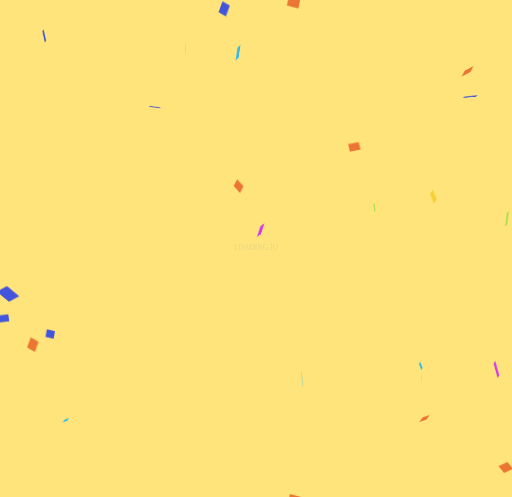
t = 0.00 s
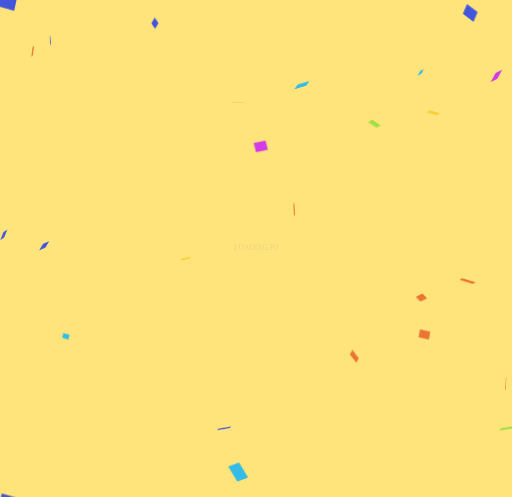
t = 1.67 s
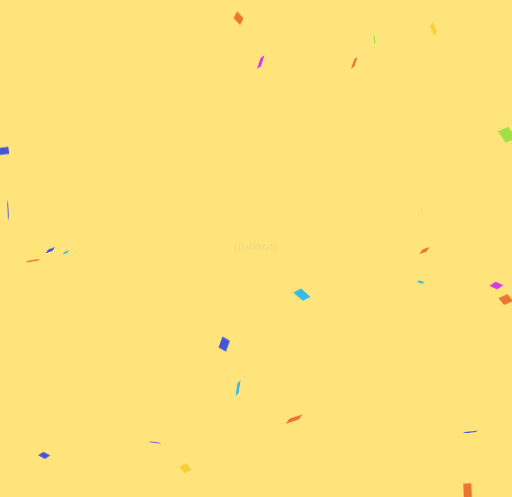
t = 3.33 s
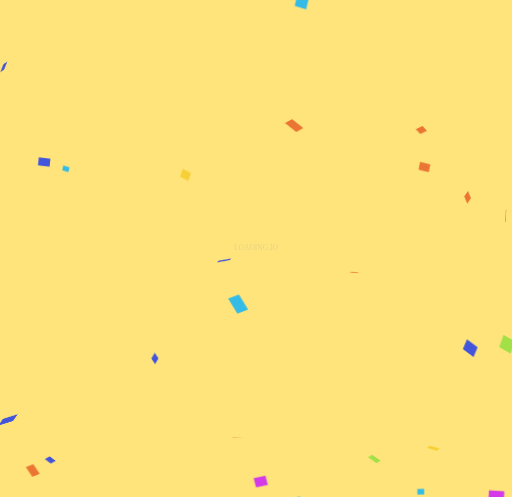
t = 5.00 s
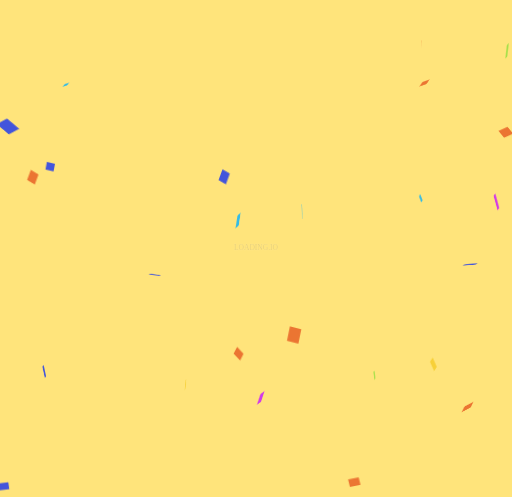
t = 6.67 s
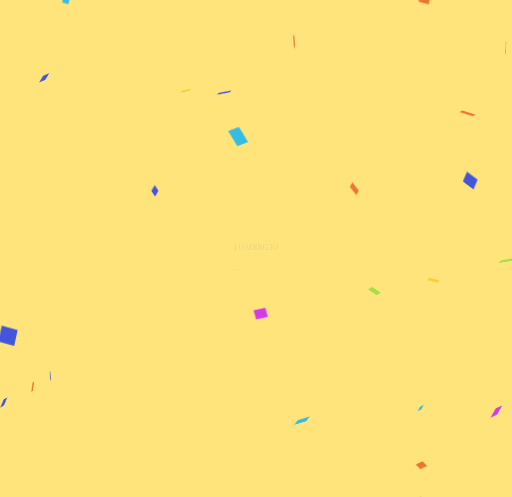
t = 8.33 s

The animated SVG that drew these frames (rendered in a browser with its animation timeline set to each time). Animation: 1 CSS @keyframes rule; frames cover the first 8.33 s, repeats indefinitely.

<svg xmlns="http://www.w3.org/2000/svg" viewBox="0 0 1021 992" preserveAspectRatio="xMidYMid" width="1021" height="992" style="shape-rendering: auto; display: block; background: rgb(255, 228, 123);"><g data-idx="1"><style type="text/css" data-idx="2">
  @keyframes ld-fall {
    0%    { transform: translate(0,0px) rotate3d(1,1,1,0deg); }
    16.6% { transform: translate(0,167.33333333333334px) rotate3d(1,1,1,180deg); }
    33.3% { transform: translate(0,334.6666666666667px) rotate3d(1,1,1,360deg); }
    50.0% { transform: translate(0,502px) rotate3d(1,1,1,540deg); }
    66.6% { transform: translate(0,669.3333333333334px) rotate3d(1,1,1,720deg); }
    83.3% { transform: translate(0,836.6666666666666px) rotate3d(1,1,1,900deg); }
    100%  { transform: translate(0,1004px) rotate3d(1,1,1,1080deg) ; }
  }
  .ld.ld-fall {
    animation: ld-fall 4s linear infinite;
  }
  .ld.ld-fall2 {
    animation: ld-fall 4s linear infinite;
    animation-fill-mode: forwards;
  }
</style>
  <g transform="matrix(1,0,0,1,0,648.0536499023438)" data-idx="3"><g transform="matrix(1,0,0,1,938.1674194335938,0)" data-idx="4">
<g style="animation-delay: -717.093s; animation-duration: 2s; animation-play-state: paused; transform: matrix3d(-0.0897174, 0.0986476, 0.99107, 0, 0.99107, -0.0897174, 0.0986476, 0, 0.0986476, 0.99107, -0.0897174, 0, 0, 549.05, 0, 1);" class="ld ld-fall2" data-idx="5">
<rect fill="#4355db" style="transform: matrix(2.78139, 0, 0, 2.78139, 0, 0);" height="9.241593534046537" width="10.068390147814148" y="-4.620796767023268" x="-5.034195073907074" data-idx="6"></rect>
</g></g><g transform="matrix(1,0,0,1,447.0150451660156,0)" data-idx="7">
<g style="animation-delay: -716.744s; animation-duration: 2s; animation-play-state: paused; transform: matrix3d(0.828819, 0.471859, -0.300679, 0, -0.300679, 0.828819, 0.471859, 0, 0.471859, -0.300679, 0.828819, 0, 0, 373.704, 0, 1);" class="ld ld-fall2" data-idx="8">
<rect fill="#4355db" style="transform: matrix(2.75346, 0, 0, 2.75346, 0, 0);" height="9.445819440348846" width="6.448141790459355" y="-4.722909720174423" x="-3.2240708952296777" data-idx="9"></rect>
</g></g><g transform="matrix(1,0,0,1,15.435770034790039,0)" data-idx="10">
<g style="animation-delay: -715.755s; animation-duration: 4s; animation-play-state: paused; transform: matrix3d(0.603845, -0.329607, 0.725762, 0, 0.725762, 0.603845, -0.329607, 0, -0.329607, 0.725762, 0.603845, 0, 0, 942.588, 0, 1);" class="ld ld-fall2" data-idx="11">
<rect fill="#4355db" style="transform: matrix(3.3221, 0, 0, 3.3221, 0, 0);" height="10.123371832849479" width="10.138424984707807" y="-5.061685916424739" x="-5.069212492353904" data-idx="12"></rect>
</g></g><g transform="matrix(1,0,0,1,65.00952911376953,0)" data-idx="13">
<g style="animation-delay: -716.158s; animation-duration: 4s; animation-play-state: paused; transform: matrix3d(0.82256, 0.480926, -0.303487, 0, -0.303487, 0.82256, 0.480926, 0, 0.480926, -0.303487, 0.82256, 0, 0, 39.7795, 0, 1);" class="ld ld-fall2" data-idx="14">
<rect fill="#eb7532" style="transform: matrix(2.6287, 0, 0, 2.6287, 0, 0);" height="9.368277727398771" width="7.1363789745635895" y="-4.684138863699386" x="-3.5681894872817947" data-idx="15"></rect>
</g></g><g transform="matrix(1,0,0,1,990.3709716796875,0)" data-idx="16">
<g style="animation-delay: -716.355s; animation-duration: 4s; animation-play-state: paused; transform: matrix3d(0.261055, 0.94342, -0.204475, 0, -0.204475, 0.261055, 0.94342, 0, 0.94342, -0.204475, 0.261055, 0, 0, 89.4528, 0, 1);" class="ld ld-fall2" data-idx="17">
<rect fill="#d23be7" style="transform: matrix(2.6058, 0, 0, 2.6058, 0, 0);" height="6.781869677049018" width="11.773835717701704" y="-3.390934838524509" x="-5.886917858850852" data-idx="18"></rect>
</g></g><g transform="matrix(1,0,0,1,87.74506378173828,0)" data-idx="19">
<g style="animation-delay: -717.704s; animation-duration: 4s; animation-play-state: paused; transform: matrix3d(0.215503, 0.960509, -0.176012, 0, -0.176012, 0.215503, 0.960509, 0, 0.960509, -0.176012, 0.215503, 0, 0, 427.797, 0, 1);" class="ld ld-fall2" data-idx="20">
<rect fill="#4355db" style="transform: matrix(2.0467, 0, 0, 2.0467, 0, 0);" height="7.864789613033336" width="11.467223569932994" y="-3.932394806516668" x="-5.733611784966497" data-idx="21"></rect>
</g></g><g transform="matrix(1,0,0,1,475.7487487792969,0)" data-idx="22">
<g style="animation-delay: -715.448s; animation-duration: 2s; animation-play-state: paused; transform: matrix3d(0.640399, 0.692261, -0.332661, 0, -0.332661, 0.640399, 0.692261, 0, 0.692261, -0.332661, 0.640399, 0, 0, 727.504, 0, 1);" class="ld ld-fall2" data-idx="23">
<rect fill="#eb7532" style="transform: matrix(1.9953, 0, 0, 1.9953, 0, 0);" height="10.526165759963105" width="10.041892098367551" y="-5.263082879981552" x="-5.020946049183776" data-idx="24"></rect>
</g></g><g transform="matrix(1,0,0,1,99.79691314697266,0)" data-idx="25">
<g style="animation-delay: -716.074s; animation-duration: 4s; animation-play-state: paused; transform: matrix3d(0.959696, 0.217854, -0.17755, 0, -0.17755, 0.959696, 0.217854, 0, 0.217854, -0.17755, 0.959696, 0, 0, 18.6158, 0, 1);" class="ld ld-fall2" data-idx="26">
<rect fill="#4355db" style="transform: matrix(1.96585, 0, 0, 1.96585, 0, 0);" height="8.066358666705376" width="8.60444880464231" y="-4.033179333352688" x="-4.302224402321155" data-idx="27"></rect>
</g></g><g transform="matrix(1,0,0,1,864.579345703125,0)" data-idx="28">
<g style="animation-delay: -715.49s; animation-duration: 2s; animation-play-state: paused; transform: matrix3d(0.389171, 0.880736, -0.269907, 0, -0.269907, 0.389171, 0.880736, 0, 0.880736, -0.269907, 0.389171, 0, 0, 748.534, 0, 1);" class="ld ld-fall2" data-idx="29">
<rect fill="#f7d038" style="transform: matrix(2.99175, 0, 0, 2.99175, 0, 0);" height="7.0929265604769425" width="7.070631372223238" y="-3.5464632802384712" x="-3.535315686111619" data-idx="30"></rect>
</g></g><g transform="matrix(1,0,0,1,932.8443603515625,0)" data-idx="31">
<g style="animation-delay: -717.985s; animation-duration: 4s; animation-play-state: paused; transform: matrix3d(-0.331754, 0.705597, 0.626157, 0, 0.626157, -0.331754, 0.705597, 0, 0.705597, 0.626157, -0.331754, 0, 0, 498.333, 0, 1);" class="ld ld-fall2" data-idx="32">
<rect fill="#eb7532" style="transform: matrix(2.52596, 0, 0, 2.52596, 0, 0);" height="11.311256871117276" width="6.405038516173279" y="-5.655628435558638" x="-3.2025192580866393" data-idx="33"></rect>
</g></g><g transform="matrix(1,0,0,1,846.7029418945312,0)" data-idx="34">
<g style="animation-delay: -716.372s; animation-duration: 2s; animation-play-state: paused; transform: matrix3d(-0.285683, 0.428488, 0.857195, 0, 0.857195, -0.285683, 0.428488, 0, 0.428488, 0.857195, -0.285683, 0, 0, 187.594, 0, 1);" class="ld ld-fall2" data-idx="35">
<rect fill="#eb7532" style="transform: matrix(2.22439, 0, 0, 2.22439, 0, 0);" height="7.456441006180908" width="9.611897672817364" y="-3.728220503090454" x="-4.805948836408682" data-idx="36"></rect>
</g></g><g transform="matrix(1,0,0,1,7.1139936447143555,0)" data-idx="37">
<g style="animation-delay: -715.975s; animation-duration: 2s; animation-play-state: paused; transform: matrix3d(0.981172, -0.126828, 0.145656, 0, 0.145656, 0.981172, -0.126828, 0, -0.126828, 0.145656, 0.981172, 0, 0, 991.311, 0, 1);" class="ld ld-fall2" data-idx="38">
<rect fill="#4355db" style="transform: matrix(2.0299, 0, 0, 2.0299, 0, 0);" height="6.936951453749228" width="10.000043503590895" y="-3.468475726874614" x="-5.0000217517954475" data-idx="39"></rect>
</g></g><g transform="matrix(1,0,0,1,1009.1741943359375,0)" data-idx="40">
<g style="animation-delay: -716.567s; animation-duration: 2s; animation-play-state: paused; transform: matrix3d(0.729086, -0.329159, 0.600073, 0, 0.600073, 0.729086, -0.329159, 0, -0.329159, 0.600073, 0.729086, 0, 0, 284.852, 0, 1);" class="ld ld-fall2" data-idx="41">
<rect fill="#eb7532" style="transform: matrix(2.47601, 0, 0, 2.47601, 0, 0);" height="7.587651448054601" width="9.994057934910227" y="-3.7938257240273003" x="-4.997028967455114" data-idx="42"></rect>
</g></g><g transform="matrix(1,0,0,1,1011.6148681640625,0)" data-idx="43">
<g style="animation-delay: -715.155s; animation-duration: 4s; animation-play-state: paused; transform: matrix3d(-0.115321, 0.984703, 0.130618, 0, 0.130618, -0.115321, 0.984703, 0, 0.984703, 0.130618, -0.115321, 0, 0, 792.321, 0, 1);" class="ld ld-fall2" data-idx="44">
<rect fill="#a3e048" style="transform: matrix(3.40746, 0, 0, 3.40746, 0, 0);" height="8.674789432316587" width="8.086215119630909" y="-4.337394716158293" x="-4.043107559815454" data-idx="45"></rect>
</g></g><g transform="matrix(1,0,0,1,474.8825378417969,0)" data-idx="46">
<g style="animation-delay: -716.918s; animation-duration: 2s; animation-play-state: paused; transform: matrix3d(-0.144806, 0.974734, 0.170072, 0, 0.170072, -0.144806, 0.974734, 0, 0.974734, 0.170072, -0.144806, 0, 0, 460.933, 0, 1);" class="ld ld-fall2" data-idx="47">
<rect fill="#34bbe6" style="transform: matrix(3.18031, 0, 0, 3.18031, 0, 0);" height="11.644015439282235" width="8.291344046399189" y="-5.8220077196411175" x="-4.1456720231995945" data-idx="48"></rect>
</g></g><g transform="matrix(1,0,0,1,839.3668212890625,0)" data-idx="49">
<g style="animation-delay: -716.327s; animation-duration: 4s; animation-play-state: paused; transform: matrix3d(0.348251, 0.90308, -0.251331, 0, -0.251331, 0.348251, 0.90308, 0, 0.90308, -0.251331, 0.348251, 0, 0, 82.4747, 0, 1);" class="ld ld-fall2" data-idx="50">
<rect fill="#34bbe6" style="transform: matrix(1.56692, 0, 0, 1.56692, 0, 0);" height="7.149901271356995" width="8.682496969391886" y="-3.5749506356784977" x="-4.341248484695943" data-idx="51"></rect>
</g></g><g transform="matrix(1,0,0,1,602.127685546875,0)" data-idx="52">
<g style="animation-delay: -716.428s; animation-duration: 4s; animation-play-state: paused; transform: matrix3d(0.0396724, 0.998484, -0.0381563, 0, -0.0381563, 0.0396724, 0.998484, 0, 0.998484, -0.0381563, 0.0396724, 0, 0, 107.963, 0, 1);" class="ld ld-fall2" data-idx="53">
<rect fill="#34bbe6" style="transform: matrix(3.34295, 0, 0, 3.34295, 0, 0);" height="8.003396731259217" width="7.3360741011778465" y="-4.001698365629609" x="-3.6680370505889233" data-idx="54"></rect>
</g></g><g transform="matrix(1,0,0,1,308.7110595703125,0)" data-idx="55">
<g style="animation-delay: -717.134s; animation-duration: 2s; animation-play-state: paused; transform: matrix3d(0.13309, -0.117236, 0.984146, 0, 0.984146, 0.13309, -0.117236, 0, -0.117236, 0.984146, 0.13309, 0, 0, 569.417, 0, 1);" class="ld ld-fall2" data-idx="56">
<rect fill="#4355db" style="transform: matrix(2.05686, 0, 0, 2.05686, 0, 0);" height="10.516735993630594" width="6.890562157991862" y="-5.258367996815297" x="-3.445281078995931" data-idx="57"></rect>
</g></g><g transform="matrix(1,0,0,1,586.6386108398438,0)" data-idx="58">
<g style="animation-delay: -717.415s; animation-duration: 4s; animation-play-state: paused; transform: matrix3d(0.950256, 0.243705, -0.193961, 0, -0.193961, 0.950256, 0.243705, 0, 0.243705, -0.193961, 0.950256, 0, 0, 355.373, 0, 1);" class="ld ld-fall2" data-idx="59">
<rect fill="#eb7532" style="transform: matrix(2.8668, 0, 0, 2.8668, 0, 0);" height="10.589254286702037" width="8.352277238264218" y="-5.294627143351018" x="-4.176138619132109" data-idx="60"></rect>
</g></g><g transform="matrix(1,0,0,1,369.9222717285156,0)" data-idx="61">
<g style="animation-delay: -717.807s; animation-duration: 4s; animation-play-state: paused; transform: matrix3d(-0.0777195, 0.993403, 0.0843161, 0, 0.0843161, -0.0777195, 0.993403, 0, 0.993403, 0.0843161, -0.0777195, 0, 0, 453.721, 0, 1);" class="ld ld-fall2" data-idx="62">
<rect fill="#f7d038" style="transform: matrix(2.50651, 0, 0, 2.50651, 0, 0);" height="7.412661618147512" width="7.686362466161422" y="-3.706330809073756" x="-3.843181233080711" data-idx="63"></rect>
</g></g><g transform="matrix(1,0,0,1,131.00938415527344,0)" data-idx="64">
<g style="animation-delay: -716.379s; animation-duration: 2s; animation-play-state: paused; transform: matrix3d(-0.269805, 0.388931, 0.880873, 0, 0.880873, -0.269805, 0.388931, 0, 0.388931, 0.880873, -0.269805, 0, 0, 190.775, 0, 1);" class="ld ld-fall2" data-idx="65">
<rect fill="#34bbe6" style="transform: matrix(1.60301, 0, 0, 1.60301, 0, 0);" height="6.4474189014487955" width="8.293450036293923" y="-3.2237094507243977" x="-4.146725018146961" data-idx="66"></rect>
</g></g><g transform="matrix(1,0,0,1,706.732421875,0)" data-idx="67">
<g style="animation-delay: -718.584s; animation-duration: 4s; animation-play-state: paused; transform: matrix3d(0.953231, -0.189051, 0.23582, 0, 0.23582, 0.953231, -0.189051, 0, -0.189051, 0.23582, 0.953231, 0, 0, 649.263, 0, 1);" class="ld ld-fall2" data-idx="68">
<rect fill="#eb7532" style="transform: matrix(2.13065, 0, 0, 2.13065, 0, 0);" height="7.315757206918994" width="10.421002976799388" y="-3.657878603459497" x="-5.210501488399694" data-idx="69"></rect>
</g></g><g transform="matrix(1,0,0,1,519.9949951171875,0)" data-idx="70">
<g style="animation-delay: -715.623s; animation-duration: 2s; animation-play-state: paused; transform: matrix3d(-0.279332, 0.867294, 0.412038, 0, 0.412038, -0.279332, 0.867294, 0, 0.867294, 0.412038, -0.279332, 0, 0, 815.081, 0, 1);" class="ld ld-fall2" data-idx="71">
<rect fill="#d23be7" style="transform: matrix(2.25324, 0, 0, 2.25324, 0, 0);" height="8.63752888574401" width="11.028085086705179" y="-4.318764442872005" x="-5.5140425433525895" data-idx="72"></rect>
</g></g><g transform="matrix(1,0,0,1,840.6265869140625,0)" data-idx="73">
<g style="animation-delay: -716.225s; animation-duration: 2s; animation-play-state: paused; transform: matrix3d(-0.0221251, 0.999499, 0.0226259, 0, 0.0226259, -0.0221251, 0.999499, 0, 0.999499, 0.0226259, -0.0221251, 0, 0, 113.62, 0, 1);" class="ld ld-fall2" data-idx="74">
<rect fill="#eb7532" style="transform: matrix(2.22705, 0, 0, 2.22705, 0, 0);" height="6.272466344110892" width="8.80184306213736" y="-3.136233172055446" x="-4.40092153106868" data-idx="75"></rect>
</g></g><g transform="matrix(1,0,0,1,746.7850952148438,0)" data-idx="76">
<g style="animation-delay: -715.533s; animation-duration: 2s; animation-play-state: paused; transform: matrix3d(0.124313, 0.986083, -0.110395, 0, -0.110395, 0.124313, 0.986083, 0, 0.986083, -0.110395, 0.124313, 0, 0, 769.986, 0, 1);" class="ld ld-fall2" data-idx="77">
<rect fill="#a3e048" style="transform: matrix(2.04393, 0, 0, 2.04393, 0, 0);" height="10.599244416563106" width="7.518963951085894" y="-5.299622208281553" x="-3.759481975542947" data-idx="78"></rect>
</g></g></g>
  <g transform="matrix(1,0,0,1,0,-355.94635009765625)" data-idx="79"><g transform="matrix(1,0,0,1,938.1674194335938,0)" data-idx="80">
<g style="animation-delay: -717.093s; animation-duration: 2s; animation-play-state: paused; transform: matrix3d(-0.0897174, 0.0986476, 0.99107, 0, 0.99107, -0.0897174, 0.0986476, 0, 0.0986476, 0.99107, -0.0897174, 0, 0, 549.05, 0, 1);" class="ld ld-fall" data-idx="81">
<rect fill="#4355db" style="transform: matrix(2.78139, 0, 0, 2.78139, 0, 0);" height="9.241593534046537" width="10.068390147814148" y="-4.620796767023268" x="-5.034195073907074" data-idx="82"></rect>
</g></g><g transform="matrix(1,0,0,1,447.0150451660156,0)" data-idx="83">
<g style="animation-delay: -716.744s; animation-duration: 2s; animation-play-state: paused; transform: matrix3d(0.828819, 0.471859, -0.300679, 0, -0.300679, 0.828819, 0.471859, 0, 0.471859, -0.300679, 0.828819, 0, 0, 373.704, 0, 1);" class="ld ld-fall" data-idx="84">
<rect fill="#4355db" style="transform: matrix(2.75346, 0, 0, 2.75346, 0, 0);" height="9.445819440348846" width="6.448141790459355" y="-4.722909720174423" x="-3.2240708952296777" data-idx="85"></rect>
</g></g><g transform="matrix(1,0,0,1,15.435770034790039,0)" data-idx="86">
<g style="animation-delay: -715.755s; animation-duration: 4s; animation-play-state: paused; transform: matrix3d(0.603845, -0.329607, 0.725762, 0, 0.725762, 0.603845, -0.329607, 0, -0.329607, 0.725762, 0.603845, 0, 0, 942.588, 0, 1);" class="ld ld-fall" data-idx="87">
<rect fill="#4355db" style="transform: matrix(3.3221, 0, 0, 3.3221, 0, 0);" height="10.123371832849479" width="10.138424984707807" y="-5.061685916424739" x="-5.069212492353904" data-idx="88"></rect>
</g></g><g transform="matrix(1,0,0,1,65.00952911376953,0)" data-idx="89">
<g style="animation-delay: -716.158s; animation-duration: 4s; animation-play-state: paused; transform: matrix3d(0.82256, 0.480926, -0.303487, 0, -0.303487, 0.82256, 0.480926, 0, 0.480926, -0.303487, 0.82256, 0, 0, 39.7795, 0, 1);" class="ld ld-fall" data-idx="90">
<rect fill="#eb7532" style="transform: matrix(2.6287, 0, 0, 2.6287, 0, 0);" height="9.368277727398771" width="7.1363789745635895" y="-4.684138863699386" x="-3.5681894872817947" data-idx="91"></rect>
</g></g><g transform="matrix(1,0,0,1,990.3709716796875,0)" data-idx="92">
<g style="animation-delay: -716.355s; animation-duration: 4s; animation-play-state: paused; transform: matrix3d(0.261055, 0.94342, -0.204475, 0, -0.204475, 0.261055, 0.94342, 0, 0.94342, -0.204475, 0.261055, 0, 0, 89.4528, 0, 1);" class="ld ld-fall" data-idx="93">
<rect fill="#d23be7" style="transform: matrix(2.6058, 0, 0, 2.6058, 0, 0);" height="6.781869677049018" width="11.773835717701704" y="-3.390934838524509" x="-5.886917858850852" data-idx="94"></rect>
</g></g><g transform="matrix(1,0,0,1,87.74506378173828,0)" data-idx="95">
<g style="animation-delay: -717.704s; animation-duration: 4s; animation-play-state: paused; transform: matrix3d(0.215503, 0.960509, -0.176012, 0, -0.176012, 0.215503, 0.960509, 0, 0.960509, -0.176012, 0.215503, 0, 0, 427.797, 0, 1);" class="ld ld-fall" data-idx="96">
<rect fill="#4355db" style="transform: matrix(2.0467, 0, 0, 2.0467, 0, 0);" height="7.864789613033336" width="11.467223569932994" y="-3.932394806516668" x="-5.733611784966497" data-idx="97"></rect>
</g></g><g transform="matrix(1,0,0,1,475.7487487792969,0)" data-idx="98">
<g style="animation-delay: -715.448s; animation-duration: 2s; animation-play-state: paused; transform: matrix3d(0.640399, 0.692261, -0.332661, 0, -0.332661, 0.640399, 0.692261, 0, 0.692261, -0.332661, 0.640399, 0, 0, 727.504, 0, 1);" class="ld ld-fall" data-idx="99">
<rect fill="#eb7532" style="transform: matrix(1.9953, 0, 0, 1.9953, 0, 0);" height="10.526165759963105" width="10.041892098367551" y="-5.263082879981552" x="-5.020946049183776" data-idx="100"></rect>
</g></g><g transform="matrix(1,0,0,1,99.79691314697266,0)" data-idx="101">
<g style="animation-delay: -716.074s; animation-duration: 4s; animation-play-state: paused; transform: matrix3d(0.959696, 0.217854, -0.17755, 0, -0.17755, 0.959696, 0.217854, 0, 0.217854, -0.17755, 0.959696, 0, 0, 18.6158, 0, 1);" class="ld ld-fall" data-idx="102">
<rect fill="#4355db" style="transform: matrix(1.96585, 0, 0, 1.96585, 0, 0);" height="8.066358666705376" width="8.60444880464231" y="-4.033179333352688" x="-4.302224402321155" data-idx="103"></rect>
</g></g><g transform="matrix(1,0,0,1,864.579345703125,0)" data-idx="104">
<g style="animation-delay: -715.49s; animation-duration: 2s; animation-play-state: paused; transform: matrix3d(0.389171, 0.880736, -0.269907, 0, -0.269907, 0.389171, 0.880736, 0, 0.880736, -0.269907, 0.389171, 0, 0, 748.534, 0, 1);" class="ld ld-fall" data-idx="105">
<rect fill="#f7d038" style="transform: matrix(2.99175, 0, 0, 2.99175, 0, 0);" height="7.0929265604769425" width="7.070631372223238" y="-3.5464632802384712" x="-3.535315686111619" data-idx="106"></rect>
</g></g><g transform="matrix(1,0,0,1,932.8443603515625,0)" data-idx="107">
<g style="animation-delay: -717.985s; animation-duration: 4s; animation-play-state: paused; transform: matrix3d(-0.331754, 0.705597, 0.626157, 0, 0.626157, -0.331754, 0.705597, 0, 0.705597, 0.626157, -0.331754, 0, 0, 498.333, 0, 1);" class="ld ld-fall" data-idx="108">
<rect fill="#eb7532" style="transform: matrix(2.52596, 0, 0, 2.52596, 0, 0);" height="11.311256871117276" width="6.405038516173279" y="-5.655628435558638" x="-3.2025192580866393" data-idx="109"></rect>
</g></g><g transform="matrix(1,0,0,1,846.7029418945312,0)" data-idx="110">
<g style="animation-delay: -716.372s; animation-duration: 2s; animation-play-state: paused; transform: matrix3d(-0.285683, 0.428488, 0.857195, 0, 0.857195, -0.285683, 0.428488, 0, 0.428488, 0.857195, -0.285683, 0, 0, 187.594, 0, 1);" class="ld ld-fall" data-idx="111">
<rect fill="#eb7532" style="transform: matrix(2.22439, 0, 0, 2.22439, 0, 0);" height="7.456441006180908" width="9.611897672817364" y="-3.728220503090454" x="-4.805948836408682" data-idx="112"></rect>
</g></g><g transform="matrix(1,0,0,1,7.1139936447143555,0)" data-idx="113">
<g style="animation-delay: -715.975s; animation-duration: 2s; animation-play-state: paused; transform: matrix3d(0.981172, -0.126828, 0.145656, 0, 0.145656, 0.981172, -0.126828, 0, -0.126828, 0.145656, 0.981172, 0, 0, 991.311, 0, 1);" class="ld ld-fall" data-idx="114">
<rect fill="#4355db" style="transform: matrix(2.0299, 0, 0, 2.0299, 0, 0);" height="6.936951453749228" width="10.000043503590895" y="-3.468475726874614" x="-5.0000217517954475" data-idx="115"></rect>
</g></g><g transform="matrix(1,0,0,1,1009.1741943359375,0)" data-idx="116">
<g style="animation-delay: -716.567s; animation-duration: 2s; animation-play-state: paused; transform: matrix3d(0.729086, -0.329159, 0.600073, 0, 0.600073, 0.729086, -0.329159, 0, -0.329159, 0.600073, 0.729086, 0, 0, 284.852, 0, 1);" class="ld ld-fall" data-idx="117">
<rect fill="#eb7532" style="transform: matrix(2.47601, 0, 0, 2.47601, 0, 0);" height="7.587651448054601" width="9.994057934910227" y="-3.7938257240273003" x="-4.997028967455114" data-idx="118"></rect>
</g></g><g transform="matrix(1,0,0,1,1011.6148681640625,0)" data-idx="119">
<g style="animation-delay: -715.155s; animation-duration: 4s; animation-play-state: paused; transform: matrix3d(-0.115321, 0.984703, 0.130618, 0, 0.130618, -0.115321, 0.984703, 0, 0.984703, 0.130618, -0.115321, 0, 0, 792.321, 0, 1);" class="ld ld-fall" data-idx="120">
<rect fill="#a3e048" style="transform: matrix(3.40746, 0, 0, 3.40746, 0, 0);" height="8.674789432316587" width="8.086215119630909" y="-4.337394716158293" x="-4.043107559815454" data-idx="121"></rect>
</g></g><g transform="matrix(1,0,0,1,474.8825378417969,0)" data-idx="122">
<g style="animation-delay: -716.918s; animation-duration: 2s; animation-play-state: paused; transform: matrix3d(-0.144806, 0.974734, 0.170072, 0, 0.170072, -0.144806, 0.974734, 0, 0.974734, 0.170072, -0.144806, 0, 0, 460.933, 0, 1);" class="ld ld-fall" data-idx="123">
<rect fill="#34bbe6" style="transform: matrix(3.18031, 0, 0, 3.18031, 0, 0);" height="11.644015439282235" width="8.291344046399189" y="-5.8220077196411175" x="-4.1456720231995945" data-idx="124"></rect>
</g></g><g transform="matrix(1,0,0,1,839.3668212890625,0)" data-idx="125">
<g style="animation-delay: -716.327s; animation-duration: 4s; animation-play-state: paused; transform: matrix3d(0.348251, 0.90308, -0.251331, 0, -0.251331, 0.348251, 0.90308, 0, 0.90308, -0.251331, 0.348251, 0, 0, 82.4747, 0, 1);" class="ld ld-fall" data-idx="126">
<rect fill="#34bbe6" style="transform: matrix(1.56692, 0, 0, 1.56692, 0, 0);" height="7.149901271356995" width="8.682496969391886" y="-3.5749506356784977" x="-4.341248484695943" data-idx="127"></rect>
</g></g><g transform="matrix(1,0,0,1,602.127685546875,0)" data-idx="128">
<g style="animation-delay: -716.428s; animation-duration: 4s; animation-play-state: paused; transform: matrix3d(0.0396724, 0.998484, -0.0381563, 0, -0.0381563, 0.0396724, 0.998484, 0, 0.998484, -0.0381563, 0.0396724, 0, 0, 107.963, 0, 1);" class="ld ld-fall" data-idx="129">
<rect fill="#34bbe6" style="transform: matrix(3.34295, 0, 0, 3.34295, 0, 0);" height="8.003396731259217" width="7.3360741011778465" y="-4.001698365629609" x="-3.6680370505889233" data-idx="130"></rect>
</g></g><g transform="matrix(1,0,0,1,308.7110595703125,0)" data-idx="131">
<g style="animation-delay: -717.134s; animation-duration: 2s; animation-play-state: paused; transform: matrix3d(0.13309, -0.117236, 0.984146, 0, 0.984146, 0.13309, -0.117236, 0, -0.117236, 0.984146, 0.13309, 0, 0, 569.417, 0, 1);" class="ld ld-fall" data-idx="132">
<rect fill="#4355db" style="transform: matrix(2.05686, 0, 0, 2.05686, 0, 0);" height="10.516735993630594" width="6.890562157991862" y="-5.258367996815297" x="-3.445281078995931" data-idx="133"></rect>
</g></g><g transform="matrix(1,0,0,1,586.6386108398438,0)" data-idx="134">
<g style="animation-delay: -717.415s; animation-duration: 4s; animation-play-state: paused; transform: matrix3d(0.950256, 0.243705, -0.193961, 0, -0.193961, 0.950256, 0.243705, 0, 0.243705, -0.193961, 0.950256, 0, 0, 355.373, 0, 1);" class="ld ld-fall" data-idx="135">
<rect fill="#eb7532" style="transform: matrix(2.8668, 0, 0, 2.8668, 0, 0);" height="10.589254286702037" width="8.352277238264218" y="-5.294627143351018" x="-4.176138619132109" data-idx="136"></rect>
</g></g><g transform="matrix(1,0,0,1,369.9222717285156,0)" data-idx="137">
<g style="animation-delay: -717.807s; animation-duration: 4s; animation-play-state: paused; transform: matrix3d(-0.0777195, 0.993403, 0.0843161, 0, 0.0843161, -0.0777195, 0.993403, 0, 0.993403, 0.0843161, -0.0777195, 0, 0, 453.721, 0, 1);" class="ld ld-fall" data-idx="138">
<rect fill="#f7d038" style="transform: matrix(2.50651, 0, 0, 2.50651, 0, 0);" height="7.412661618147512" width="7.686362466161422" y="-3.706330809073756" x="-3.843181233080711" data-idx="139"></rect>
</g></g><g transform="matrix(1,0,0,1,131.00938415527344,0)" data-idx="140">
<g style="animation-delay: -716.379s; animation-duration: 2s; animation-play-state: paused; transform: matrix3d(-0.269805, 0.388931, 0.880873, 0, 0.880873, -0.269805, 0.388931, 0, 0.388931, 0.880873, -0.269805, 0, 0, 190.775, 0, 1);" class="ld ld-fall" data-idx="141">
<rect fill="#34bbe6" style="transform: matrix(1.60301, 0, 0, 1.60301, 0, 0);" height="6.4474189014487955" width="8.293450036293923" y="-3.2237094507243977" x="-4.146725018146961" data-idx="142"></rect>
</g></g><g transform="matrix(1,0,0,1,706.732421875,0)" data-idx="143">
<g style="animation-delay: -718.584s; animation-duration: 4s; animation-play-state: paused; transform: matrix3d(0.953231, -0.189051, 0.23582, 0, 0.23582, 0.953231, -0.189051, 0, -0.189051, 0.23582, 0.953231, 0, 0, 649.263, 0, 1);" class="ld ld-fall" data-idx="144">
<rect fill="#eb7532" style="transform: matrix(2.13065, 0, 0, 2.13065, 0, 0);" height="7.315757206918994" width="10.421002976799388" y="-3.657878603459497" x="-5.210501488399694" data-idx="145"></rect>
</g></g><g transform="matrix(1,0,0,1,519.9949951171875,0)" data-idx="146">
<g style="animation-delay: -715.623s; animation-duration: 2s; animation-play-state: paused; transform: matrix3d(-0.279332, 0.867294, 0.412038, 0, 0.412038, -0.279332, 0.867294, 0, 0.867294, 0.412038, -0.279332, 0, 0, 815.081, 0, 1);" class="ld ld-fall" data-idx="147">
<rect fill="#d23be7" style="transform: matrix(2.25324, 0, 0, 2.25324, 0, 0);" height="8.63752888574401" width="11.028085086705179" y="-4.318764442872005" x="-5.5140425433525895" data-idx="148"></rect>
</g></g><g transform="matrix(1,0,0,1,840.6265869140625,0)" data-idx="149">
<g style="animation-delay: -716.225s; animation-duration: 2s; animation-play-state: paused; transform: matrix3d(-0.0221251, 0.999499, 0.0226259, 0, 0.0226259, -0.0221251, 0.999499, 0, 0.999499, 0.0226259, -0.0221251, 0, 0, 113.62, 0, 1);" class="ld ld-fall" data-idx="150">
<rect fill="#eb7532" style="transform: matrix(2.22705, 0, 0, 2.22705, 0, 0);" height="6.272466344110892" width="8.80184306213736" y="-3.136233172055446" x="-4.40092153106868" data-idx="151"></rect>
</g></g><g transform="matrix(1,0,0,1,746.7850952148438,0)" data-idx="152">
<g style="animation-delay: -715.533s; animation-duration: 2s; animation-play-state: paused; transform: matrix3d(0.124313, 0.986083, -0.110395, 0, -0.110395, 0.124313, 0.986083, 0, 0.986083, -0.110395, 0.124313, 0, 0, 769.986, 0, 1);" class="ld ld-fall" data-idx="153">
<rect fill="#a3e048" style="transform: matrix(2.04393, 0, 0, 2.04393, 0, 0);" height="10.599244416563106" width="7.518963951085894" y="-5.299622208281553" x="-3.759481975542947" data-idx="154"></rect>
</g></g></g><g data-idx="155"></g></g><text data-watermark="true" text-anchor="middle" dominant-baseline="middle" stroke-opacity="0.1" fill="black" fill-opacity="0.1" stroke="white" stroke-width="1" font-size="15.0" x="510.5" y="496.0" data-idx="156" style="opacity: 1; font-size: 15px;">LOADING.IO</text></svg>
